Run: headless pygame with SDL's dummy video driver; simulated clock (each Clock.tick advances the game by its frame time, no real sleeping); random seed 0; keys injected as events and as key.get_pressed() state; no mouse input.
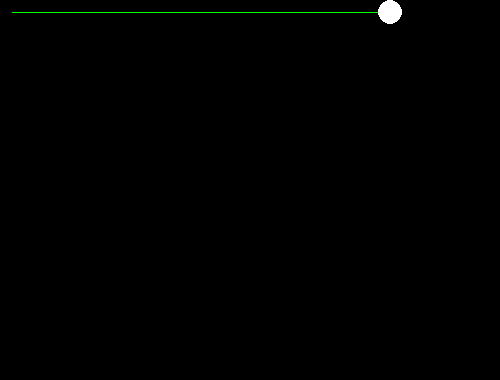
Frame 1 of 4 · flips 1–60 · no input
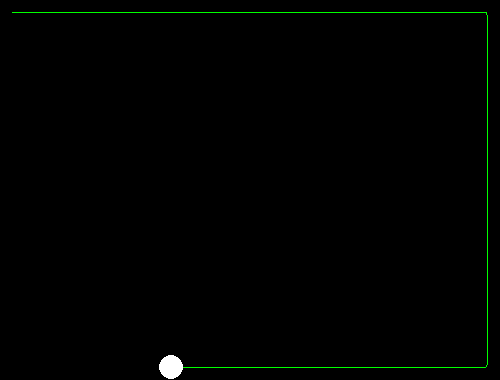
Frame 2 of 4 · flips 61–180 · tapped SPACE, RETURN · held RIGHT (→), D
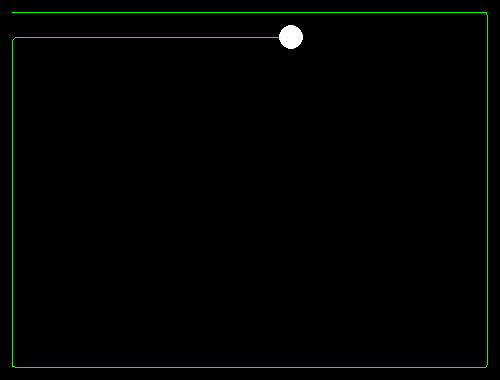
Frame 3 of 4 · flips 181–300 · held DOWN (↓), S
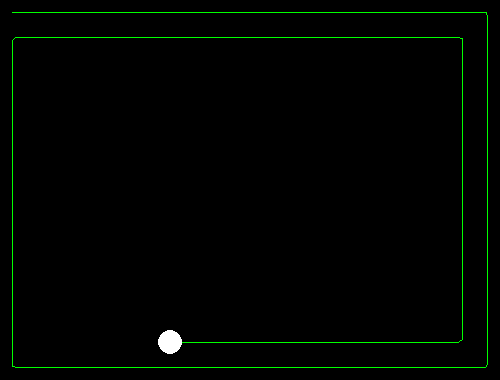
Frame 4 of 4 · flips 301–420 · held LEFT (←), A, UP (↑), W

The pygame program that drew these frames:

import pygame
import math
from pygame.event import Event
import random

# constants
black = (0, 0, 0)
white = (255, 255, 255)
green = (0, 255, 0)
background_color = black
robot_color = white
path_color = green

size = 25
height = 380
width = 500

# distance per second
speed = 400
frame_cap = 60
clock = pygame.time.Clock()

debug_draw_path = True
debug_draw_background = True

# init stuff
pygame.init()
pygame.font.init()
pygame.display.set_caption('Weird Stuff')
screen = pygame.display.set_mode((width, height))

# variables
game_is_running = True
is_first_game_cycle = True
path = []

# possible game modes: 'MANUAL', 'SQUARE_SPIRAL', 'SPIRAL' and 'RANDOM'
game_mode = 'SQUARE_SPIRAL'


####
def handle_close_events(events: list[Event]):
    global game_is_running
    for event in events:
        if event.type == pygame.QUIT:
            game_is_running = False
        if event.type == pygame.KEYDOWN:
            if event.key == pygame.K_ESCAPE:
                game_is_running = False


# drawing stuff
def draw_robot(robot):
    pygame.draw.circle(screen, robot_color, (robot[0] + size / 2, robot[1] + size / 2), size / 2)


def draw_path(robot):
    path.append((robot[0] + size / 2, robot[1] + size / 2))
    if len(path) >= 2:
        pygame.draw.lines(screen, path_color, False, path)


def draw(robot):
    if debug_draw_background:
        screen.fill(background_color)
    if debug_draw_path:
        draw_path(robot)
    draw_robot(robot)
    pygame.display.update()


# other stuff
def fix_robot_pos(robot):
    if robot[0] < 0:
        robot[0] = 0
    if robot[0] > width - size:
        robot[0] = width - size
    if robot[1] < 0:
        robot[1] = 0
    if robot[1] > height - size:
        robot[1] = height - size


def init_game_cycle():
    events = pygame.event.get()
    handle_close_events(events)
    ms_last_frame = clock.tick(frame_cap)
    global is_first_game_cycle
    if is_first_game_cycle:
        ms_last_frame = 0
        is_first_game_cycle = False
    return ms_last_frame, events


# different game loops
def manual_game_loop():
    print('Manual Mode')
    robot = [0.0, 0.0]
    while game_is_running:
        ms_last_frame, events = init_game_cycle()
        pressed_keys = pygame.key.get_pressed()
        if pressed_keys[pygame.K_w]:
            robot[1] -= speed * ms_last_frame / 1000
        if pressed_keys[pygame.K_a]:
            robot[0] -= speed * ms_last_frame / 1000
        if pressed_keys[pygame.K_s]:
            robot[1] += speed * ms_last_frame / 1000
        if pressed_keys[pygame.K_d]:
            robot[0] += speed * ms_last_frame / 1000
        fix_robot_pos(robot)
        draw(robot)


def square_game_loop():
    print('Square Mode')
    robot = [0.0, 0.0]
    current_direction = 'UP'
    stop_top = 0
    stop_left = 0
    stop_right = width - size
    stop_bottom = height - size
    finished = False
    while game_is_running:
        ms_last_frame, events = init_game_cycle()
        if finished:
            continue
        # normal movement
        if current_direction == 'RIGHT':
            robot[0] += speed * ms_last_frame / 1000
        elif current_direction == 'DOWN':
            robot[1] += speed * ms_last_frame / 1000
        elif current_direction == 'LEFT':
            robot[0] -= speed * ms_last_frame / 1000
        elif current_direction == 'UP':
            robot[1] -= speed * ms_last_frame / 1000
        # change movement on borders
        if robot[0] > stop_right and current_direction == 'RIGHT':
            current_direction = 'DOWN'
            robot[1] += robot[0] - stop_right
            robot[0] = stop_right
            stop_right -= size
            finished = (stop_bottom - stop_top) + size < 0
        elif robot[1] > stop_bottom and current_direction == 'DOWN':
            current_direction = 'LEFT'
            robot[0] -= robot[1] - stop_bottom
            robot[1] = stop_bottom
            stop_bottom -= size
            finished = (stop_right - stop_left) + size < 0
        elif robot[0] < stop_left and current_direction == 'LEFT':
            current_direction = 'UP'
            robot[1] += robot[0] - stop_left
            robot[0] = stop_left
            stop_left += size
            finished = (stop_bottom - stop_top) + size < 0
        elif robot[1] < stop_top and current_direction == 'UP':
            current_direction = 'RIGHT'
            robot[0] -= robot[1] - stop_top
            robot[1] = stop_top
            stop_top += size
            finished = (stop_right - stop_left) + size < 0
        draw(robot)


def circle_game_loop():
    print('Circle Mode')
    start_position = [(width-size)/2, (height-size)/2]
    robot = [start_position[0], start_position[1]]
    current_radius = 0
    current_angle = 0
    while game_is_running:
        ms_last_frame, events = init_game_cycle()
        temp_speed = speed * ms_last_frame / 1000
        angle_speed = temp_speed / math.sqrt(size**2/(4*math.pi**2)+(current_radius**2))
        radius_speed = math.sqrt(temp_speed**2 - current_radius**2 * angle_speed**2)
        # angle_speed = speed / 200 * ms_last_frame / 1000
        # radius_speed = size / cycle_time
        current_radius += radius_speed
        current_angle += angle_speed
        robot[0] = start_position[0] + math.cos(current_angle) * current_radius
        robot[1] = start_position[1] + math.sin(current_angle) * current_radius
        fix_robot_pos(robot)
        draw(robot)


def start():
    if game_mode == 'MANUAL':
        manual_game_loop()
    elif game_mode == 'SQUARE_SPIRAL':
        square_game_loop()
    elif game_mode == 'SPIRAL':
        circle_game_loop()
    pygame.quit()


####
start()
